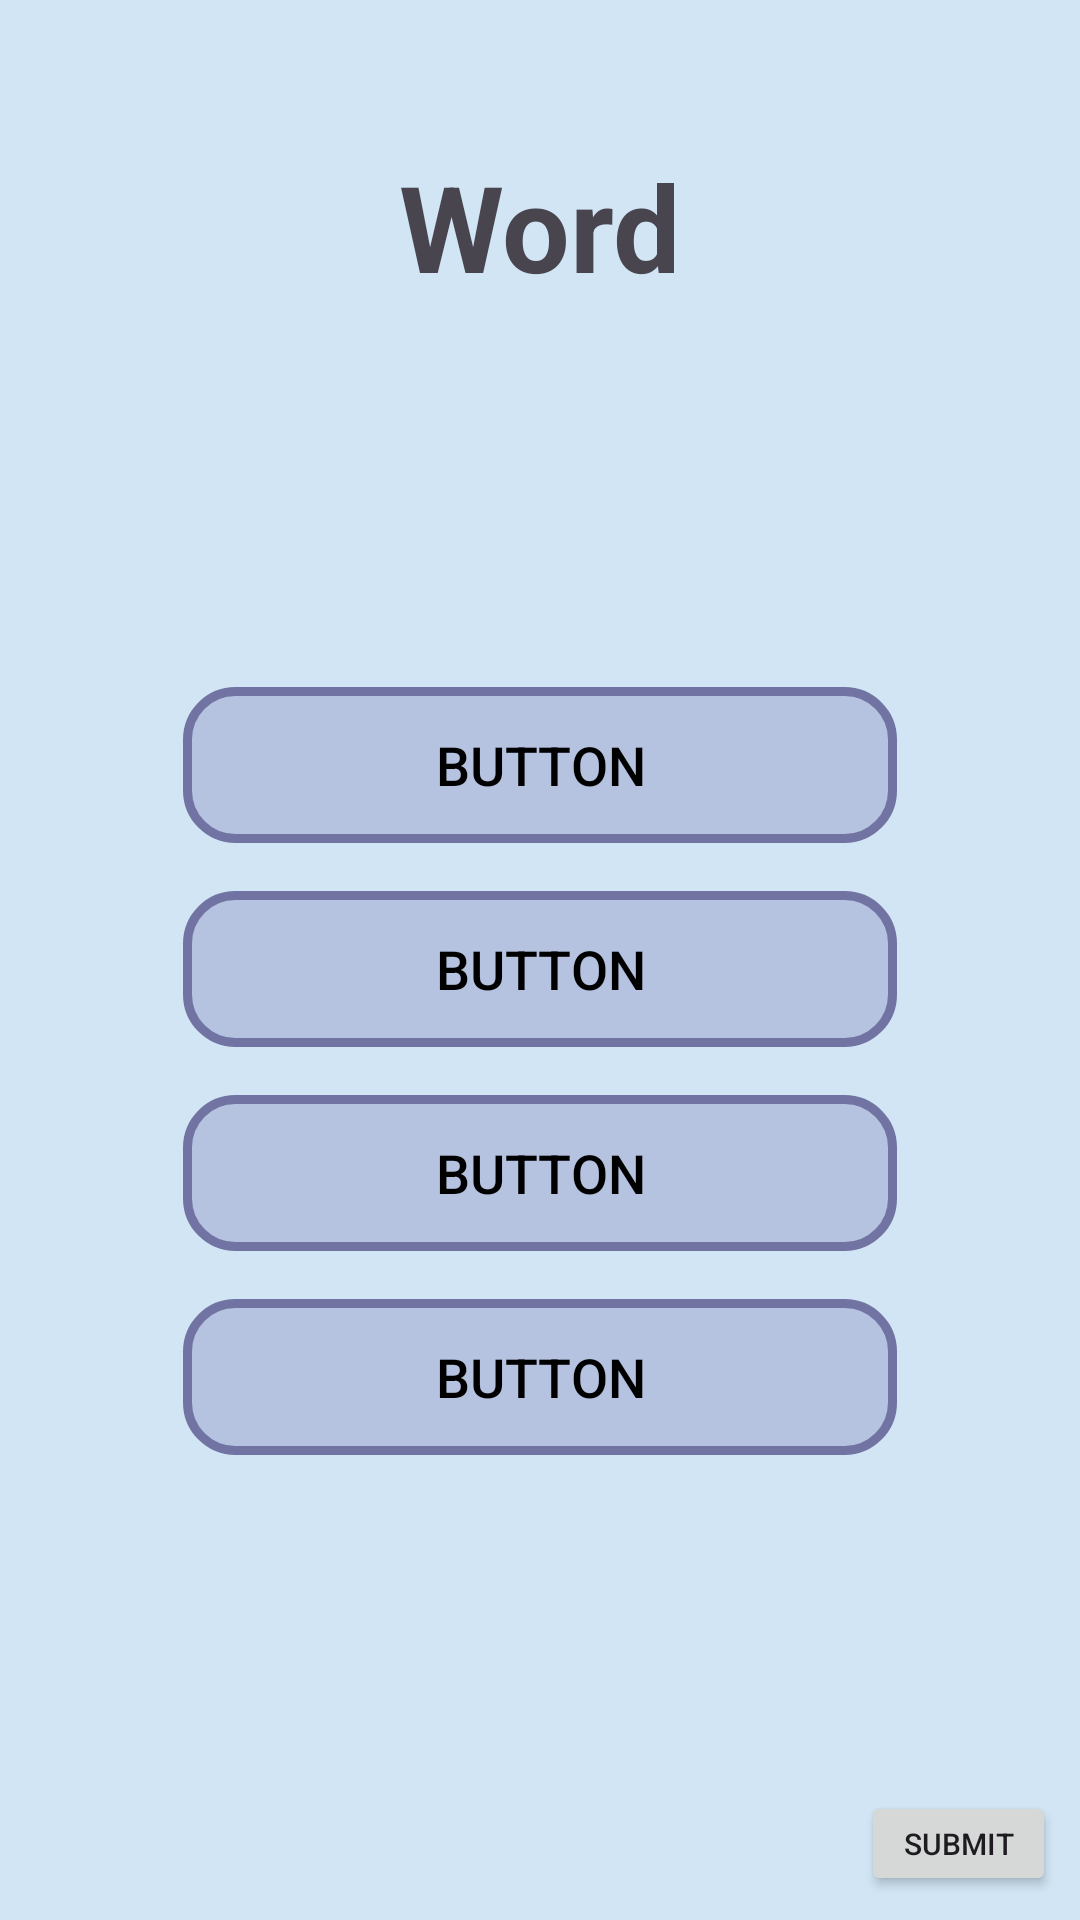

Reconstruct the res/layout file that produces this screen, plus the resources it refers to.
<!-- AndroidManifest.xml: application theme Theme.VolcabularyCards -->
<!-- res/layout/select_ch.xml -->
<?xml version="1.0" encoding="utf-8"?>
<androidx.constraintlayout.widget.ConstraintLayout xmlns:android="http://schemas.android.com/apk/res/android"
    xmlns:app="http://schemas.android.com/apk/res-auto"
    xmlns:tools="http://schemas.android.com/tools"
    android:id="@+id/select_word_card_front"
    android:layout_width="match_parent"
    android:layout_height="match_parent"
    tools:layout_width="300dp"
    tools:layout_height="450dp"
    android:background="@color/material_dynamic_secondary90"
    android:focusable="true">

    <androidx.constraintlayout.widget.ConstraintLayout
        android:id="@+id/TextView"
        android:layout_width="match_parent"
        android:layout_height="match_parent"
        android:alpha="1"
        android:visibility="visible"
        app:layout_constraintBottom_toBottomOf="parent"
        app:layout_constraintEnd_toEndOf="parent"
        app:layout_constraintHorizontal_bias="0.0"
        app:layout_constraintStart_toStartOf="parent"
        app:layout_constraintTop_toTopOf="parent"
        app:layout_constraintVertical_bias="0.0">

        <TextView
            android:id="@+id/word_en"
            android:layout_width="wrap_content"
            android:layout_height="wrap_content"
            android:fontFamily="sans-serif"
            android:lineSpacingExtra="10sp"
            android:text="Word"
            android:textAlignment="center"
            android:textAllCaps="false"
            android:textSize="40sp"
            android:textStyle="bold"
            android:typeface="monospace"
            app:layout_constraintBottom_toBottomOf="parent"
            app:layout_constraintEnd_toEndOf="parent"
            app:layout_constraintStart_toStartOf="parent"
            app:layout_constraintTop_toTopOf="parent"
            app:layout_constraintVertical_bias="0.083" />

        <Button
            android:id="@+id/btn_submit"
            android:layout_width="65dp"
            android:layout_height="35dp"
            android:layout_marginEnd="8dp"
            android:layout_marginBottom="8dp"
            android:maxLines="1"
            android:paddingStart="4sp"
            android:paddingEnd="4sp"
            android:text="Submit"
            android:textSize="10sp"
            app:layout_constraintBottom_toBottomOf="parent"
            app:layout_constraintEnd_toEndOf="parent"
            app:layout_constraintHorizontal_bias="1.0"
            app:layout_constraintStart_toStartOf="parent"
            app:layout_constraintTop_toTopOf="parent"
            app:layout_constraintVertical_bias="1.0" />

        <LinearLayout
            android:layout_width="302dp"
            android:layout_height="308dp"
            android:layout_marginTop="24dp"
            android:layout_marginBottom="16dp"
            android:orientation="vertical"
            app:layout_constraintBottom_toBottomOf="parent"
            app:layout_constraintEnd_toEndOf="parent"
            app:layout_constraintStart_toStartOf="parent"

            app:layout_constraintTop_toBottomOf="@+id/word_en">

            <Button
                android:id="@+id/btn_selection1"
                android:layout_width="match_parent"
                android:layout_height="52dp"
                android:layout_marginStart="32dp"
                android:layout_marginTop="8dp"
                android:layout_marginEnd="32dp"
                android:layout_marginBottom="8dp"
                android:autoSizeMaxTextSize="18sp"
                android:autoSizeMinTextSize="10sp"
                android:autoSizeStepGranularity="1sp"
                android:autoSizeTextType="uniform"
                android:background="@drawable/btn_primary"
                android:ellipsize="end"
                android:maxLines="2"
                android:paddingStart="4sp"
                android:paddingEnd="4sp"
                android:text="Button"
                android:textColor="@color/black"
                app:backgroundTint="@null" />

            <Button
                android:id="@+id/btn_selection2"
                android:layout_width="match_parent"
                android:layout_height="52dp"
                android:layout_marginStart="32dp"
                android:layout_marginTop="8dp"
                android:layout_marginEnd="32dp"
                android:layout_marginBottom="8dp"
                android:maxLines="2"
                android:paddingStart="4sp"
                android:paddingEnd="4sp"
                android:background="@drawable/btn_primary"
                app:backgroundTint="@null"
                android:text="Button"
                android:textColor="@color/black"
                android:ellipsize="end"
                android:autoSizeTextType="uniform"
                android:autoSizeMinTextSize="10sp"
                android:autoSizeMaxTextSize="18sp"
                android:autoSizeStepGranularity="1sp"/>

            <Button
                android:id="@+id/btn_selection3"
                android:layout_width="match_parent"
                android:layout_height="52dp"
                android:layout_marginStart="32dp"
                android:layout_marginTop="8dp"
                android:layout_marginEnd="32dp"
                android:layout_marginBottom="8dp"
                android:maxLines="2"
                android:paddingStart="4sp"
                android:paddingEnd="4sp"
                android:background="@drawable/btn_primary"
                app:backgroundTint="@null"
                android:text="Button"
                android:textColor="@color/black"
                android:ellipsize="end"
                android:autoSizeTextType="uniform"
                android:autoSizeMinTextSize="10sp"
                android:autoSizeMaxTextSize="18sp"
                android:autoSizeStepGranularity="1sp"/>

            <Button
                android:id="@+id/btn_selection4"
                android:layout_width="match_parent"
                android:layout_height="52dp"
                android:layout_marginStart="32dp"
                android:layout_marginTop="8dp"
                android:layout_marginEnd="32dp"
                android:layout_marginBottom="8dp"
                android:maxLines="2"
                android:paddingStart="4sp"
                android:paddingEnd="4sp"
                android:background="@drawable/btn_primary"
                app:backgroundTint="@null"
                android:text="Button"
                android:textColor="@color/black"
                android:ellipsize="end"
                android:autoSizeTextType="uniform"
                android:autoSizeMinTextSize="10sp"
                android:autoSizeMaxTextSize="18sp"
                android:autoSizeStepGranularity="1sp"/>

        </LinearLayout>

    </androidx.constraintlayout.widget.ConstraintLayout>
</androidx.constraintlayout.widget.ConstraintLayout>
<!-- resources referenced by this layout -->
<resources>
  <!-- drawable btn_primary (drawable) -->
  <?xml version="1.0" encoding="utf-8"?>
  <selector xmlns:android="http://schemas.android.com/apk/res/android">
      <item android:state_pressed="false">
          <shape android:shape="rectangle">
              <solid android:color="#608587BE" />
              <stroke
                  android:width="3dp"
                  android:color="#7173A2" />
              <corners android:radius="16dp" />
              <padding
                  android:left="16dp"
                  android:top="8dp"
                  android:right="16dp"
                  android:bottom="8dp" />
          </shape>
      </item>
      <item>
          <shape android:shape="rectangle">
              <solid android:color="#20B5B8DE" />
              <stroke
                  android:width="3dp"
                  android:color="#FFC5C8EE" />
              <corners android:radius="16dp" />
              <padding
                  android:left="16dp"
                  android:top="8dp"
                  android:right="16dp"
                  android:bottom="8dp" />
          </shape>
      </item>
  </selector>
  <style name="Theme.VolcabularyCards" parent="Base.Theme.VolcabularyCards" />
  <style name="Base.Theme.VolcabularyCards" parent="Theme.Material3.DayNight.NoActionBar">
          
          
          <item name="android:windowBackground">@color/white</item>
      </style>
  <!-- not gathered from this repository: default colours our renderer supplied (Android Studio template values) -->
  <color name="black">#FF000000</color>
  <color name="white">#FFFFFFFF</color>
</resources>
